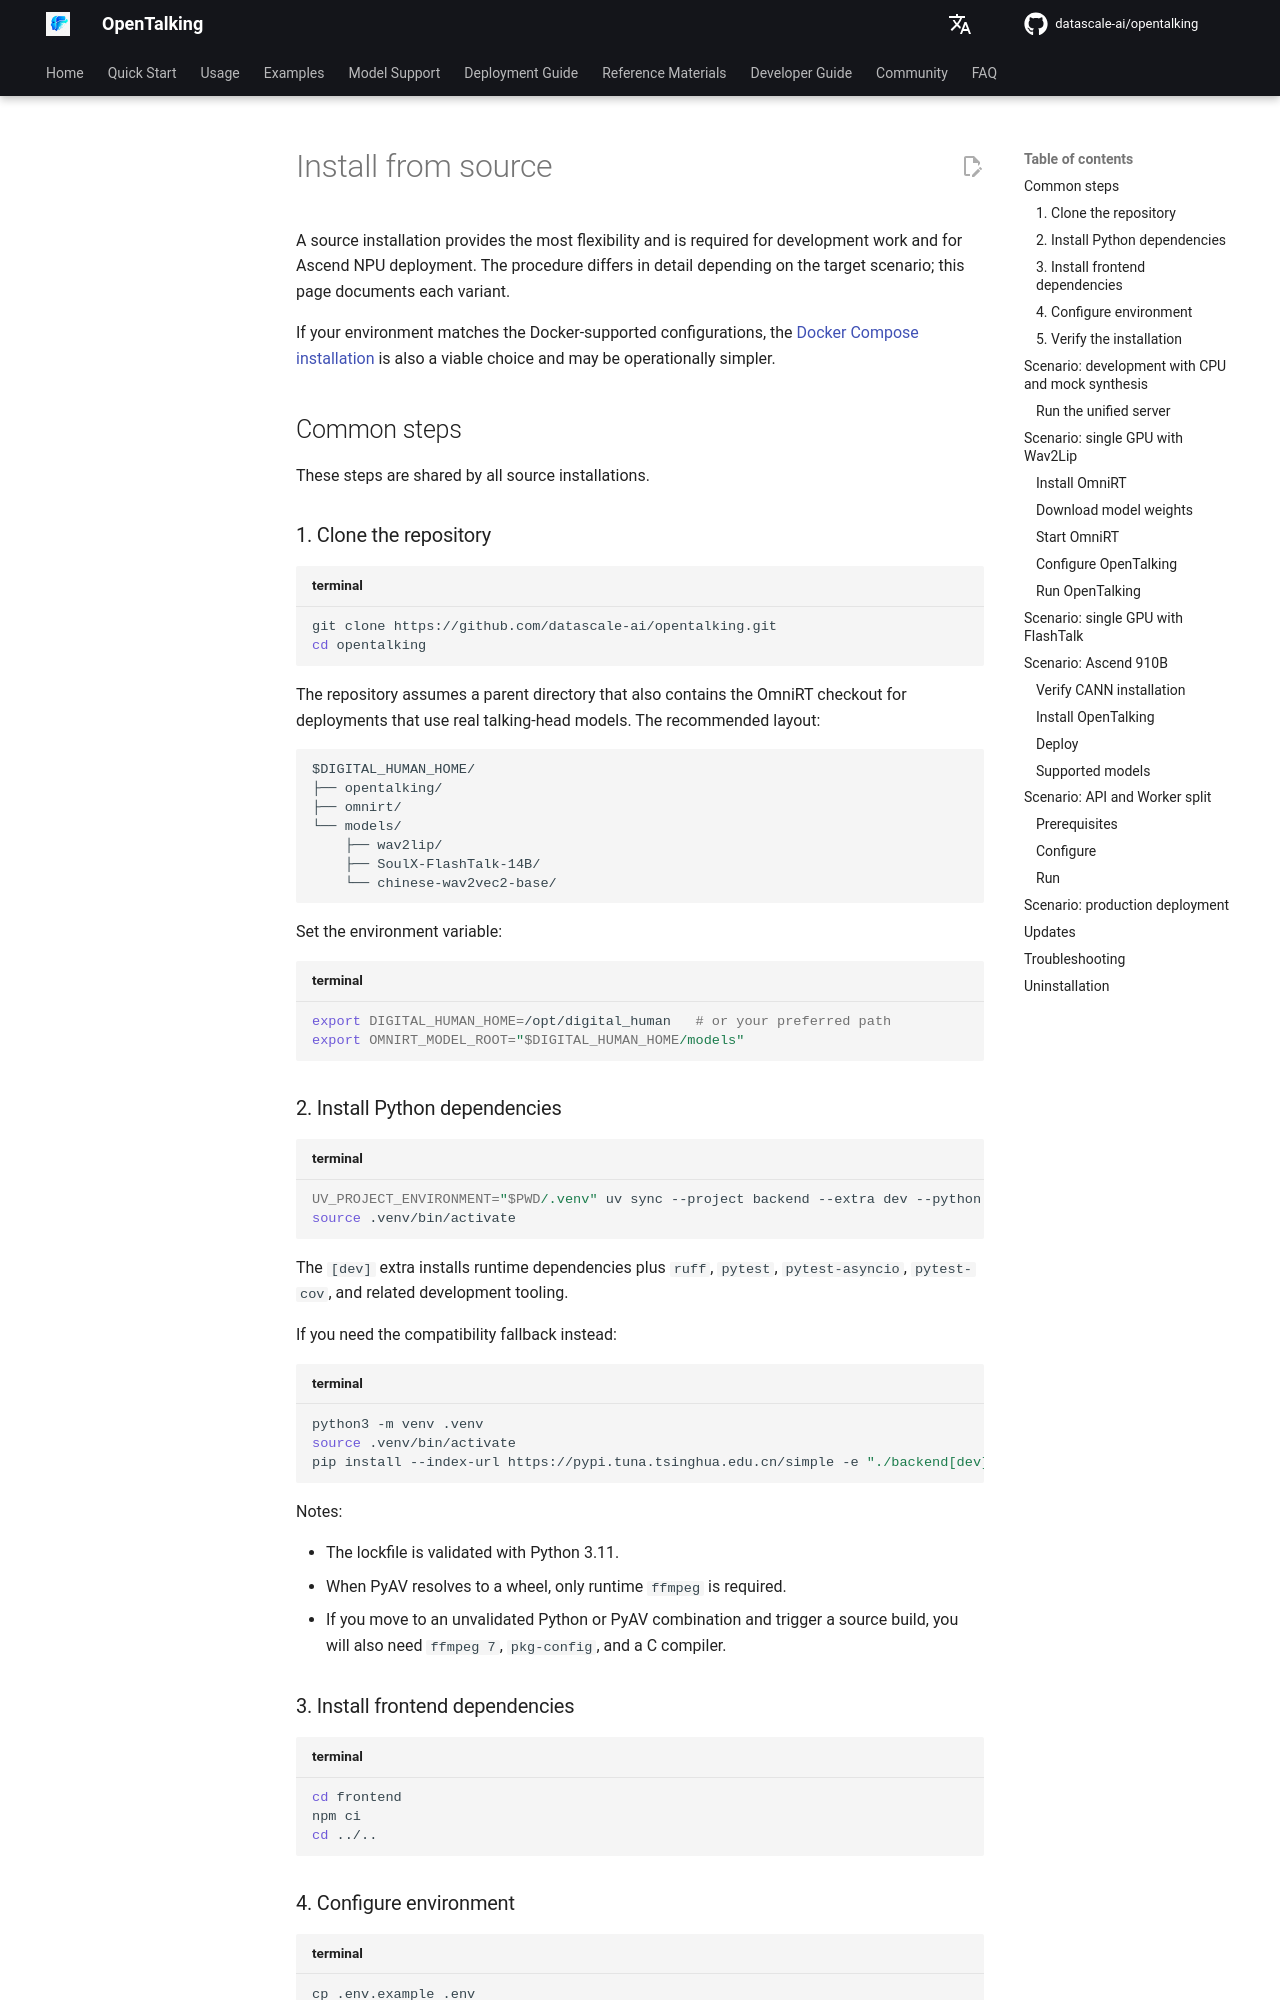

repository: shangyang911/opentalking · page: latest/en/tutorials/install-from-source/index.html · generator: mkdocs

# Install from source

A source installation provides the most flexibility and is required for development
work and for Ascend NPU deployment. The procedure differs in detail depending on the
target scenario; this page documents each variant.

If your environment matches the Docker-supported configurations, the
[Docker Compose installation](install-with-docker.md) is also a viable choice and may
be operationally simpler.

## Common steps

These steps are shared by all source installations.

### 1. Clone the repository

```bash title="terminal"
git clone https://github.com/datascale-ai/opentalking.git
cd opentalking
```

The repository assumes a parent directory that also contains the OmniRT checkout for
deployments that use real talking-head models. The recommended layout:

```text
$DIGITAL_HUMAN_HOME/
├── opentalking/
├── omnirt/
└── models/
    ├── wav2lip/
    ├── SoulX-FlashTalk-14B/
    └── chinese-wav2vec2-base/
```

Set the environment variable:

```bash title="terminal"
export DIGITAL_HUMAN_HOME=/opt/digital_human   # or your preferred path
export OMNIRT_MODEL_ROOT="$DIGITAL_HUMAN_HOME/models"
```

### 2. Install Python dependencies

```bash title="terminal"
UV_PROJECT_ENVIRONMENT="$PWD/.venv" uv sync --project backend --extra dev --python 3.11
source .venv/bin/activate
```

The `[dev]` extra installs runtime dependencies plus `ruff`, `pytest`,
`pytest-asyncio`, `pytest-cov`, and related development tooling.

If you need the compatibility fallback instead:

```bash title="terminal"
python3 -m venv .venv
source .venv/bin/activate
pip install --index-url https://pypi.tuna.tsinghua.edu.cn/simple -e "./backend[dev]"
```

Notes:

- The lockfile is validated with Python 3.11.
- When PyAV resolves to a wheel, only runtime `ffmpeg` is required.
- If you move to an unvalidated Python or PyAV combination and trigger a source build, you will also need `ffmpeg 7`, `pkg-config`, and a C compiler.

### 3. Install frontend dependencies

```bash title="terminal"
cd frontend
npm ci
cd ../..
```
